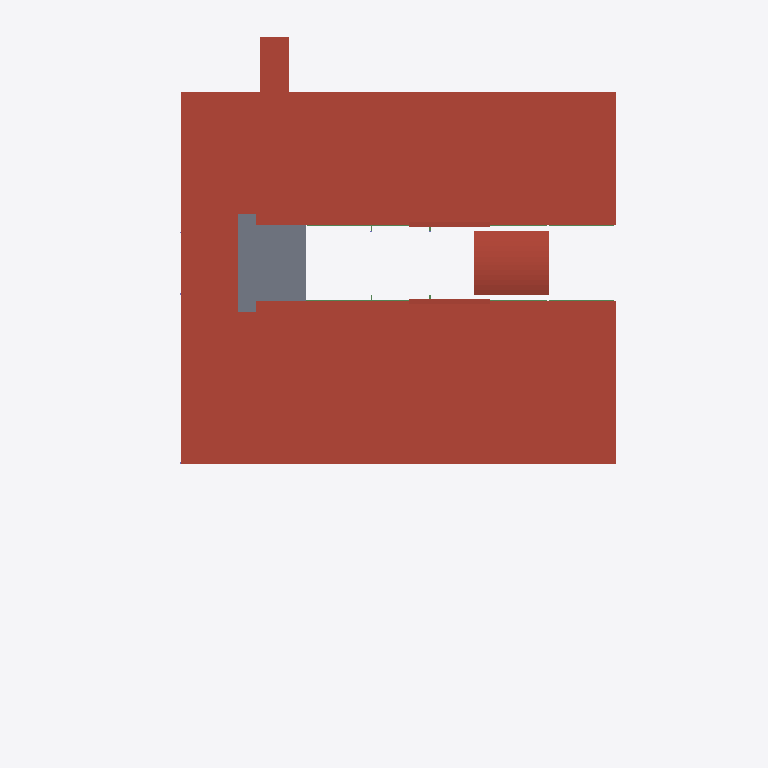
Plan cut of the same IFC building model at storey 'Roof - Main' (level 9.25 m, cut at 10.65 m), seen from above with north up, elements coloured by IFC class (only those large enough to see are counted): 8 beams (green), 3 roofs (red-brown), 1 slab (grey). Cut surfaces are drawn darker.
Extent 55.7 m × 77.1 m × 16.0 m (x, y, z). Storeys (4): TOF Footing at -1.00 m; First Floor at 0.00 m; Second Floor at 4.57 m; Roof - Main at 9.25 m. Elements (1075): 738 IfcBeam, 195 IfcColumn, 96 IfcFooting, 26 IfcWallStandardCase, 12 IfcRoof, 6 IfcSlab, 1 IfcRamp, 1 IfcStair.

HEADER;
FILE_DESCRIPTION(('ViewDefinition [CoordinationView]'),'2;1');
FILE_NAME('Project Number','2011-07-11T15:46:36',(''),(''),'Autodesk Revit Architecture 2011 - 1.0','(Solibri IFC Optimizer)','');
FILE_SCHEMA(('IFC2X3'));
ENDSEC;
DATA;
#281991=IFCPROJECT('050AJY0PT2cvfLDNPENU2_',#1,'Project Number',$,$,'','Project Status',(#6,#88223),#283224);
#90181=IFCSITE('050AJY0PT2cvfLDNPENU2y',#1,'Default',$,'',#88224,$,$,.ELEMENT.,(42,21,30,344238),(-71,-3,-35,-194702),-0.0,$,$);
#23357=IFCBUILDING('050AJY0PT2cvfLDNPENU2$',#1,$,$,$,#20243,$,$,.ELEMENT.,$,$,#99853);
#5567=IFCBUILDINGSTOREY('050AJY0PT2cvfLDNQne0nb',#1,'Roof - Main',$,$,#230,$,$,.ELEMENT.,9.25000000000408);
#5568=IFCBUILDINGSTOREY('050AJY0PT2cvfLDNQneXtu',#1,'Second Floor',$,$,#51,$,$,.ELEMENT.,4.570000000004098);
#5569=IFCBUILDINGSTOREY('050AJY0PT2cvfLDNQne17O',#1,'TOF Footing',$,$,#70,$,$,.ELEMENT.,-1.000000000000353);
#5570=IFCBUILDINGSTOREY('050AJY0PT2cvfLDNQneXvv',#1,'First Floor',$,$,#40,$,$,.ELEMENT.,-3.531500E-13);
#1944=IFCROOF('1Pa8sBr3f3BePVius7082I',#1,'Basic Roof:EPDM Membrane on Rigid Insul on Metal Deck:190761',$,'Basic Roof:EPDM Membrane on Rigid Insul on Metal Deck',#88243,$,'190761',.NOTDEFINED.);
#1784=IFCSLAB('0EBxs8wY934BfjQnQnJP9Z',#1,'Floor:64mm Concrete With 38mm Metal Deck:235649',$,'Floor:64mm Concrete With 38mm Metal Deck',#220467,#218518,'235649',.FLOOR.);
#2281=IFCROOF('0rgLSgKBf54Qc3od1vyYzb',#1,'Basic Roof:Standing Seam Metal Roof:194664',$,'Basic Roof:Standing Seam Metal Roof',#220546,#218427,'194664',.NOTDEFINED.);
#2282=IFCROOF('0rgLSgKBf54Qc3od1vyYy9',#1,'Basic Roof:Standing Seam Metal Roof:194564',$,'Basic Roof:Standing Seam Metal Roof',#220491,#218339,'194564',.NOTDEFINED.);
#839=IFCBEAM('3jMXdawx93suHqay4NiXlQ',#1,'M_W-Wide Flange:W460X60:W460X60:216326',$,'M_W-Wide Flange:W460X60:176883',#220117,#223385,'216326');
#862=IFCBEAM('3jMXdawx93suHqay4NiXec',#1,'M_W-Wide Flange:W460X60:W460X60:216314',$,'M_W-Wide Flange:W460X60:176883',#220001,#223485,'216314');
#848=IFCBEAM('0FW0PzjNH7NBjuEjXLDhkm',#1,'M_W-Wide Flange:W460X60:W460X60:208138',$,'M_W-Wide Flange:W460X60:176883',#219851,#223044,'208138');
#865=IFCBEAM('3uRYP$NkDA48HNMUX8KN$x',#1,'M_W-Wide Flange:W460X60:W460X60:213506',$,'M_W-Wide Flange:W460X60:176883',#220050,#223558,'213506');
#852=IFCBEAM('3jMXdawx93suHqay4NiXeb',#1,'M_W-Wide Flange:W460X60:W460X60:216313',$,'M_W-Wide Flange:W460X60:176883',#219864,#223396,'216313');
#826=IFCBEAM('0FW0PzjNH7NBjuEjXLDhrA',#1,'M_W-Wide Flange:W460X60:W460X60:207856',$,'M_W-Wide Flange:W460X60:176883',#219808,#223067,'207856');
#854=IFCBEAM('3jMXdawx93suHqay4NiXeh',#1,'M_W-Wide Flange:W460X60:W460X60:216311',$,'M_W-Wide Flange:W460X60:176883',#219756,#223592,'216311');
#835=IFCBEAM('0FW0PzjNH7NBjuEjXLDhAi',#1,'M_W-Wide Flange:W460X60:W460X60:205846',$,'M_W-Wide Flange:W460X60:176883',#219730,#223183,'205846');
ENDSEC;
